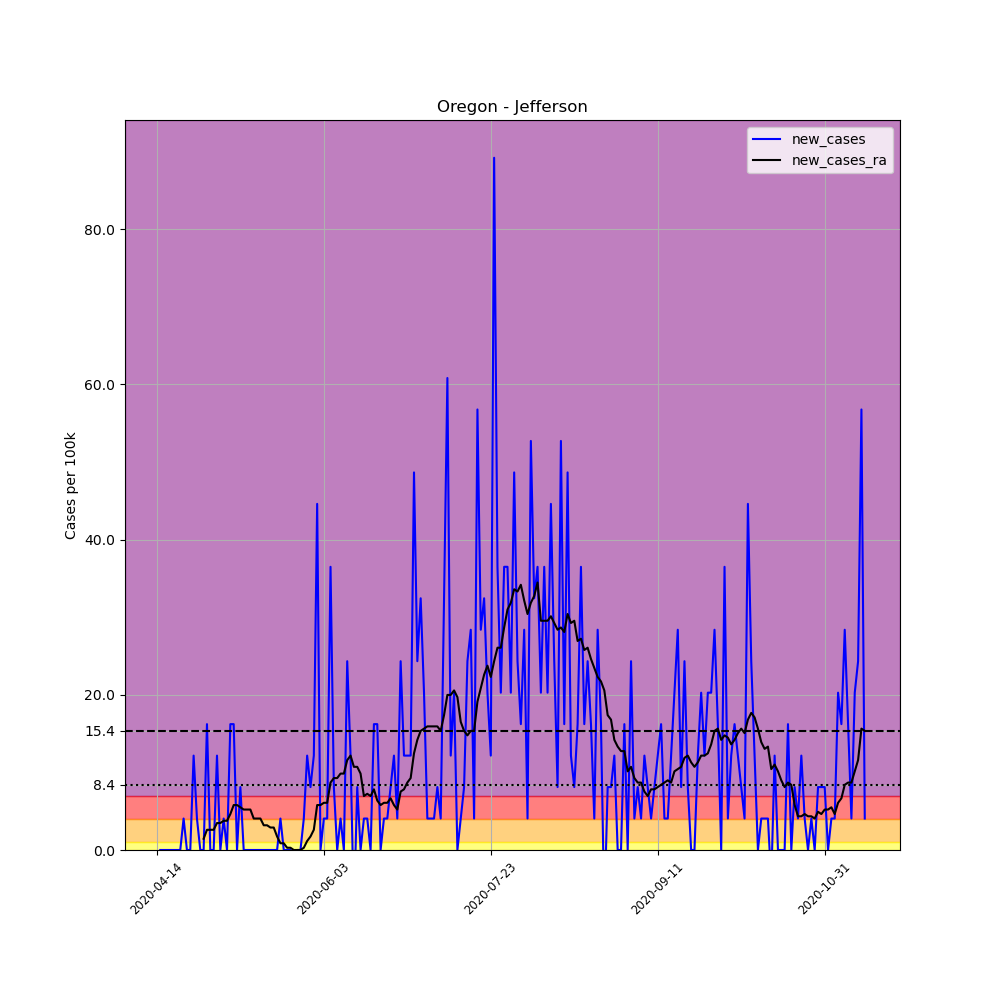

The data file committed next to this chart (first rows):
, date, county, state, fips, cases, deaths, COUNTY, STNAME, CTYNAME, POPESTIMATE2019, per_100k, new_cases, new_cases_ra
623490, 2020-04-14, Jefferson, Oregon, 41031, 1, 0, 31, Oregon, Jefferson, 24658, 4.055, , 
623491, 2020-04-15, Jefferson, Oregon, 41031, 1, 0, 31, Oregon, Jefferson, 24658, 4.055, 0.0, 
623492, 2020-04-16, Jefferson, Oregon, 41031, 1, 0, 31, Oregon, Jefferson, 24658, 4.055, 0.0, 
623493, 2020-04-17, Jefferson, Oregon, 41031, 1, 0, 31, Oregon, Jefferson, 24658, 4.055, 0.0, 
623494, 2020-04-18, Jefferson, Oregon, 41031, 1, 0, 31, Oregon, Jefferson, 24658, 4.055, 0.0, 
623495, 2020-04-19, Jefferson, Oregon, 41031, 1, 0, 31, Oregon, Jefferson, 24658, 4.055, 0.0, 
623496, 2020-04-20, Jefferson, Oregon, 41031, 1, 0, 31, Oregon, Jefferson, 24658, 4.055, 0.0, 
623497, 2020-04-21, Jefferson, Oregon, 41031, 1, 0, 31, Oregon, Jefferson, 24658, 4.055, 0.0, 
623498, 2020-04-22, Jefferson, Oregon, 41031, 2, 0, 31, Oregon, Jefferson, 24658, 8.111, 4.055, 
623499, 2020-04-23, Jefferson, Oregon, 41031, 2, 0, 31, Oregon, Jefferson, 24658, 8.111, 0.0, 
623500, 2020-04-24, Jefferson, Oregon, 41031, 2, 0, 31, Oregon, Jefferson, 24658, 8.111, 0.0, 
623501, 2020-04-25, Jefferson, Oregon, 41031, 5, 0, 31, Oregon, Jefferson, 24658, 20.28, 12.17, 
623502, 2020-04-26, Jefferson, Oregon, 41031, 6, 0, 31, Oregon, Jefferson, 24658, 24.33, 4.055, 
623503, 2020-04-27, Jefferson, Oregon, 41031, 6, 0, 31, Oregon, Jefferson, 24658, 24.33, 0.0, 
623504, 2020-04-28, Jefferson, Oregon, 41031, 6, 0, 31, Oregon, Jefferson, 24658, 24.33, 0.0, 1.448
623505, 2020-04-29, Jefferson, Oregon, 41031, 10, 0, 31, Oregon, Jefferson, 24658, 40.55, 16.22, 2.607
623506, 2020-04-30, Jefferson, Oregon, 41031, 10, 0, 31, Oregon, Jefferson, 24658, 40.55, 0.0, 2.607
623507, 2020-05-01, Jefferson, Oregon, 41031, 10, 0, 31, Oregon, Jefferson, 24658, 40.55, 0.0, 2.607
623508, 2020-05-02, Jefferson, Oregon, 41031, 13, 0, 31, Oregon, Jefferson, 24658, 52.72, 12.17, 3.476
623509, 2020-05-03, Jefferson, Oregon, 41031, 13, 0, 31, Oregon, Jefferson, 24658, 52.72, 0.0, 3.476
623510, 2020-05-04, Jefferson, Oregon, 41031, 14, 0, 31, Oregon, Jefferson, 24658, 56.78, 4.055, 3.766
623511, 2020-05-05, Jefferson, Oregon, 41031, 14, 0, 31, Oregon, Jefferson, 24658, 56.78, 0.0, 3.766
623512, 2020-05-06, Jefferson, Oregon, 41031, 18, 0, 31, Oregon, Jefferson, 24658, 73, 16.22, 4.635
623513, 2020-05-07, Jefferson, Oregon, 41031, 22, 0, 31, Oregon, Jefferson, 24658, 89.22, 16.22, 5.794
623514, 2020-05-08, Jefferson, Oregon, 41031, 22, 0, 31, Oregon, Jefferson, 24658, 89.22, 0.0, 5.794
623515, 2020-05-09, Jefferson, Oregon, 41031, 24, 0, 31, Oregon, Jefferson, 24658, 97.33, 8.111, 5.504
623516, 2020-05-10, Jefferson, Oregon, 41031, 24, 0, 31, Oregon, Jefferson, 24658, 97.33, 0.0, 5.214
623517, 2020-05-11, Jefferson, Oregon, 41031, 24, 0, 31, Oregon, Jefferson, 24658, 97.33, 0.0, 5.214
623518, 2020-05-12, Jefferson, Oregon, 41031, 24, 0, 31, Oregon, Jefferson, 24658, 97.33, 0.0, 5.214
623519, 2020-05-13, Jefferson, Oregon, 41031, 24, 0, 31, Oregon, Jefferson, 24658, 97.33, 0.0, 4.055
623520, 2020-05-14, Jefferson, Oregon, 41031, 24, 0, 31, Oregon, Jefferson, 24658, 97.33, 0.0, 4.055
623521, 2020-05-15, Jefferson, Oregon, 41031, 24, 0, 31, Oregon, Jefferson, 24658, 97.33, 0.0, 4.055
623522, 2020-05-16, Jefferson, Oregon, 41031, 24, 0, 31, Oregon, Jefferson, 24658, 97.33, 0.0, 3.186
623523, 2020-05-17, Jefferson, Oregon, 41031, 24, 0, 31, Oregon, Jefferson, 24658, 97.33, 0.0, 3.186
623524, 2020-05-18, Jefferson, Oregon, 41031, 24, 0, 31, Oregon, Jefferson, 24658, 97.33, 0.0, 2.897
623525, 2020-05-19, Jefferson, Oregon, 41031, 24, 0, 31, Oregon, Jefferson, 24658, 97.33, 0.0, 2.897
623526, 2020-05-20, Jefferson, Oregon, 41031, 24, 0, 31, Oregon, Jefferson, 24658, 97.33, 0.0, 1.738
623527, 2020-05-21, Jefferson, Oregon, 41031, 25, 0, 31, Oregon, Jefferson, 24658, 101.4, 4.055, 0.869
623528, 2020-05-22, Jefferson, Oregon, 41031, 25, 0, 31, Oregon, Jefferson, 24658, 101.4, 0.0, 0.869
623529, 2020-05-23, Jefferson, Oregon, 41031, 25, 0, 31, Oregon, Jefferson, 24658, 101.4, 0.0, 0.2897
623530, 2020-05-24, Jefferson, Oregon, 41031, 25, 0, 31, Oregon, Jefferson, 24658, 101.4, 0.0, 0.2897
623531, 2020-05-25, Jefferson, Oregon, 41031, 24, 0, 31, Oregon, Jefferson, 24658, 97.33, -4.055, 1.0150610510858574e-15
623532, 2020-05-26, Jefferson, Oregon, 41031, 24, 0, 31, Oregon, Jefferson, 24658, 97.33, 0.0, 1.0150610510858574e-15
623533, 2020-05-27, Jefferson, Oregon, 41031, 24, 0, 31, Oregon, Jefferson, 24658, 97.33, 0.0, 1.0150610510858574e-15
623534, 2020-05-28, Jefferson, Oregon, 41031, 25, 0, 31, Oregon, Jefferson, 24658, 101.4, 4.055, 0.2897
623535, 2020-05-29, Jefferson, Oregon, 41031, 28, 0, 31, Oregon, Jefferson, 24658, 113.6, 12.17, 1.159
623536, 2020-05-30, Jefferson, Oregon, 41031, 30, 0, 31, Oregon, Jefferson, 24658, 121.7, 8.111, 1.738
623537, 2020-05-31, Jefferson, Oregon, 41031, 33, 0, 31, Oregon, Jefferson, 24658, 133.8, 12.17, 2.607
623538, 2020-06-01, Jefferson, Oregon, 41031, 44, 0, 31, Oregon, Jefferson, 24658, 178.4, 44.61, 5.794
623539, 2020-06-02, Jefferson, Oregon, 41031, 44, 0, 31, Oregon, Jefferson, 24658, 178.4, 0.0, 5.794
623540, 2020-06-03, Jefferson, Oregon, 41031, 45, 0, 31, Oregon, Jefferson, 24658, 182.5, 4.055, 6.083
623541, 2020-06-04, Jefferson, Oregon, 41031, 46, 0, 31, Oregon, Jefferson, 24658, 186.6, 4.055, 6.083
623542, 2020-06-05, Jefferson, Oregon, 41031, 55, 0, 31, Oregon, Jefferson, 24658, 223.1, 36.5, 8.69
623543, 2020-06-06, Jefferson, Oregon, 41031, 57, 0, 31, Oregon, Jefferson, 24658, 231.2, 8.111, 9.27
623544, 2020-06-07, Jefferson, Oregon, 41031, 57, 0, 31, Oregon, Jefferson, 24658, 231.2, 0.0, 9.27
623545, 2020-06-08, Jefferson, Oregon, 41031, 58, 0, 31, Oregon, Jefferson, 24658, 235.2, 4.055, 9.849
623546, 2020-06-09, Jefferson, Oregon, 41031, 58, 0, 31, Oregon, Jefferson, 24658, 235.2, 0.0, 9.849
623547, 2020-06-10, Jefferson, Oregon, 41031, 64, 0, 31, Oregon, Jefferson, 24658, 259.6, 24.33, 11.59
623548, 2020-06-11, Jefferson, Oregon, 41031, 67, 0, 31, Oregon, Jefferson, 24658, 271.7, 12.17, 12.17
623549, 2020-06-12, Jefferson, Oregon, 41031, 65, 0, 31, Oregon, Jefferson, 24658, 263.6, -8.111, 10.72
... 153 more rows
